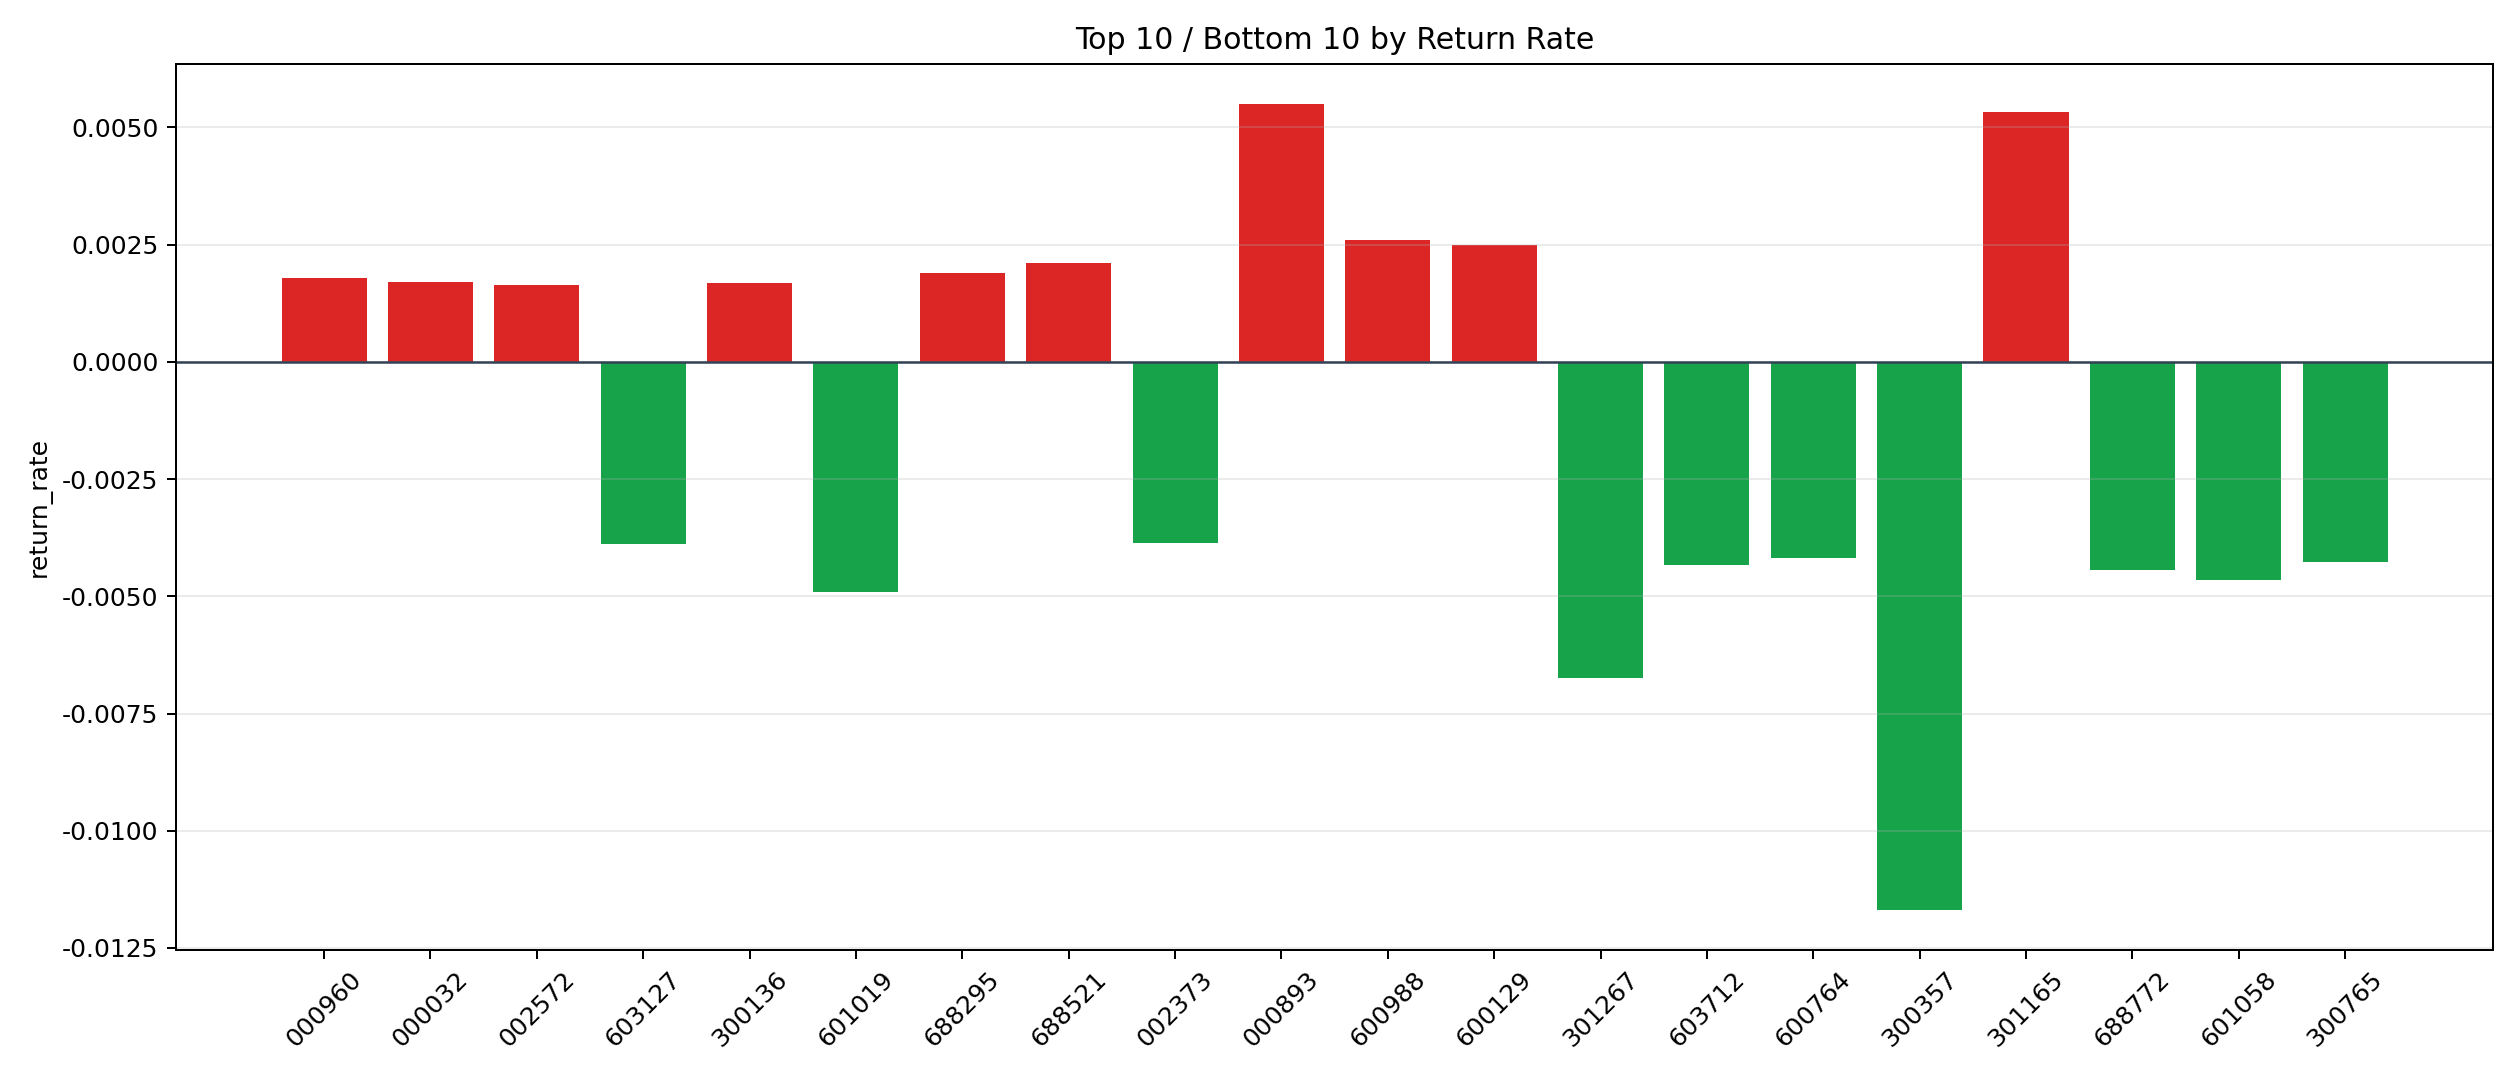

Values plotted in this chart, from the file beside it:
symbol, n_trades, total_pnl, total_entry_notional, return_rate
000893, 18, 854.1, 155296, 0.0055
301165, 1, 46.93, 8799, 0.005333
600988, 42, 1022, 394311, 0.002591
600129, 13, 286, 114699, 0.002494
688521, 1, 14.49, 6890, 0.002103
688295, 1, 16.89, 8892, 0.001899
000960, 3, 49.8, 27702, 0.001798
000032, 4, 65.31, 38286, 0.001706
300136, 15, 240.8, 142470, 0.00169
002572, 1, 16.08, 9876, 0.001629
600895, 539, 6183, 4599594, 0.001344
605358, 146, 1388, 1213083, 0.001144
600373, 1, 10.48, 9408, 0.001114
000537, 2, 21.34, 19576, 0.00109
601098, 4, 40.11, 37303, 0.001075
603650, 83, 675.5, 776881, 0.0008694
002368, 1, 4.856, 8920, 0.0005444
002120, 58, 273.6, 554880, 0.000493
600066, 34, 122.8, 282336, 0.000435
002568, 7, 21.3, 63261, 0.0003367
600435, 65, 198, 616929, 0.0003209
603185, 1, 2.277, 9645, 0.0002361
002128, 13, 24.47, 114316, 0.0002141
688248, 1, 1.828, 8958, 0.000204
600131, 38, 58.29, 358095, 0.0001628
600580, 23, 32.02, 213505, 0.00015
603826, 3, 3.653, 25426, 0.0001437
000021, 666, 101.1, 6221761, 0.00001625
002155, 91, -6.525, 833080, -7.83238104384136e-6
002156, 1286, -623.2, 12237012, -0.00005092
600536, 14, -17.17, 126456, -0.0001358
603225, 1, -1.607, 9510, -0.000169
600549, 1, -2.579, 9475, -0.0002722
002761, 12, -35.71, 113333, -0.0003151
000519, 211, -709, 1931752, -0.000367
601965, 17, -55.93, 151135, -0.0003701
002670, 35, -132.4, 328000, -0.0004036
000400, 37, -148.1, 318742, -0.0004645
603939, 60, -272.2, 528847, -0.0005147
002384, 274, -1613, 2546371, -0.0006334
601168, 7, -39.55, 61950, -0.0006384
300682, 18, -109.8, 169627, -0.0006471
000878, 1, -7.515, 9394, -0.0008
002273, 94, -839.1, 895743, -0.0009368
300604, 44, -420.1, 412659, -0.001018
600737, 21, -225.4, 204179, -0.001104
688385, 4, -36.11, 32639, -0.001106
002532, 65, -754, 622482, -0.001211
001286, 44, -535.4, 416883, -0.001284
600316, 2, -27.85, 19806, -0.001406
300212, 18, -219.1, 155115, -0.001413
601233, 2, -26.7, 18378, -0.001453
600418, 189, -2620, 1776014, -0.001475
600884, 23, -335.9, 221004, -0.00152
600707, 24, -356.6, 234451, -0.001521
000933, 10, -146.8, 88512, -0.001658
688567, 1, -17.8, 9750, -0.001826
601179, 748, -13512, 7191142, -0.001879
300438, 1, -17.35, 9195, -0.001887
300677, 6, -88.25, 46605, -0.001894
... 35 more rows
